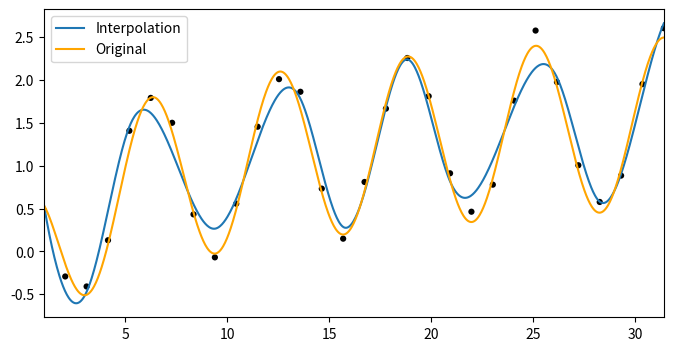

Write the Python code that produced this figure.
import numpy as np
from scipy.interpolate import UnivariateSpline
import matplotlib.pyplot as plt


# Setting up fake data with artifical noise.
sample = 30
x = np.linspace(1, 10 * np.pi, sample)
y = np.cos(x) + np.log10(x) + np.random.randn(sample) / 10

# Interpolating the data.
f = UnivariateSpline(x, y, s=1)

# x.min and x.max are used to make sure we do not
# go beyond the boundaries of the data for the
# interpolation.
xint = np.linspace(x.min(), x.max(), 1000)
yint = f(xint)
yclean = np.cos(xint) + np.log10(xint)

# Making figure.
fig = plt.figure(figsize=(8, 4))
ax = fig.add_subplot(111)
ax.plot(xint, yint, label='Interpolation')
ax.plot(xint, yclean, label='Original', c='orange')
ax.scatter(x, y, marker='o',
			edgecolor='none', facecolor='black', s=20)
ax.legend(loc='upper left')

ax.set_xlim(1, 10 * np.pi)
fig.savefig('scipy_32_ex2.pdf', bbox_inches='tight')
